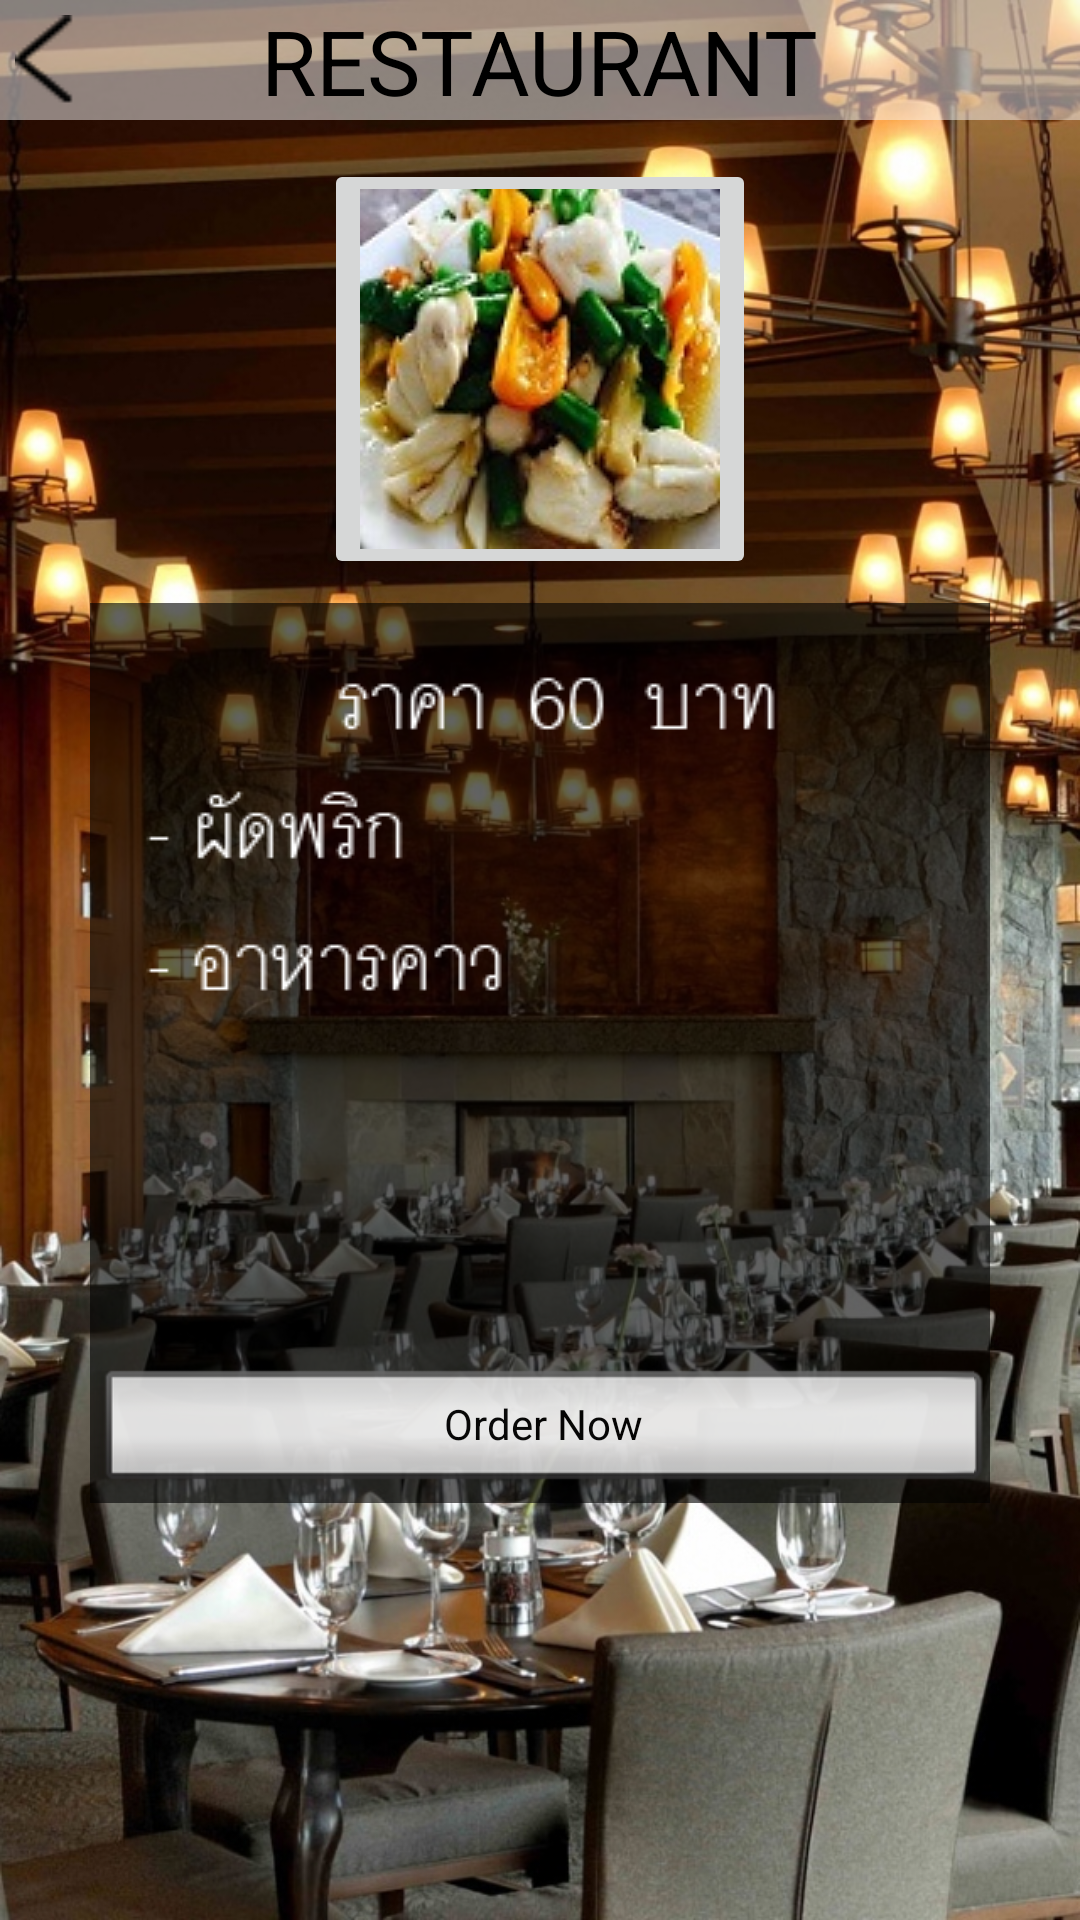

Layout XML and referenced resources for this Android screen:
<!-- AndroidManifest.xml: application theme AppTheme -->
<!-- res/layout/page_2.xml -->
<?xml version="1.0" encoding="utf-8"?>
<RelativeLayout xmlns:android="http://schemas.android.com/apk/res/android"
    xmlns:app="http://schemas.android.com/apk/res-auto"
    xmlns:tools="http://schemas.android.com/tools"
    android:id="@+id/activity_smart1"
    android:layout_width="match_parent"
    android:background="@drawable/fooddrink"
    android:layout_height="match_parent"
    tools:context="com.example.meka_it.smarthotel2.buttonsmart.SmartFood">
    <RelativeLayout
        android:id="@+id/relativeLayout1"
        android:layout_width="fill_parent"
        android:layout_height="40dp"
        android:background="#F8F9F9"
        android:alpha="0.5">

    </RelativeLayout>

    <RelativeLayout
        android:id="@+id/relativeLayout2"
        android:layout_width="fill_parent"
        android:layout_height="40dp">

        <TextView
            android:id="@+id/textView1"
            android:layout_width="wrap_content"
            android:layout_height="wrap_content"
            android:layout_centerHorizontal="true"
            android:layout_centerVertical="true"
            android:text="RESTAURANT"
            android:textColor="#000"
            android:textSize="30dp"
            android:typeface="sans" />

        <ImageButton
            android:id="@+id/back"
            android:layout_width="20dp"
            android:layout_height="30dp"
            android:layout_marginLeft="5dp"
            android:layout_centerHorizontal="true"
            android:layout_centerVertical="true"
            android:layout_alignParentLeft="true"

            android:background="@drawable/selector_buttonback"
            />


    </RelativeLayout>


    <RelativeLayout
        android:layout_width="wrap_content"
        android:layout_height="wrap_content"
        android:layout_marginTop="13dp"
        android:id="@+id/relativeLayout6"
        android:layout_below="@+id/relativeLayout1"
        android:layout_centerHorizontal="true">

        <ImageButton
            android:id="@+id/btn_11"
            android:layout_width="wrap_content"
            android:layout_height="wrap_content"
            android:src="@drawable/pic2"
            android:layout_alignParentTop="true"
            android:layout_centerHorizontal="true" />

    </RelativeLayout>

    <RelativeLayout
        android:layout_width="300dp"
        android:layout_height="300dp"
        android:background="@color/lbl_name"
        android:layout_marginTop="8dp"
        android:layout_below="@+id/relativeLayout6"
        android:layout_centerHorizontal="true">

        <ImageView
            android:id="@+id/textView6"
            android:layout_width="wrap_content"
            android:layout_height="wrap_content"
            android:layout_marginStart="12dp"
            android:layout_marginTop="15dp"
            android:background="@drawable/p2"
            android:layout_alignParentTop="true"
            android:layout_alignParentStart="true" />

        <Button
            android:id="@+id/button7"
            android:layout_width="match_parent"
            android:layout_height="wrap_content"
            android:layout_alignParentBottom="true"
            android:layout_centerHorizontal="true"
            android:alpha="0.9"
            style="@android:style/Widget.Button.Inset"
            android:text="Order Now" />
    </RelativeLayout>
</RelativeLayout>
<!-- resources referenced by this layout -->
<resources>
  <color name="lbl_name">#9c000000</color>
  <!-- drawable fooddrink: jpg bitmap (drawable, 337730 bytes) -->
  <!-- drawable p2: png bitmap (drawable, 2742 bytes) -->
  <!-- drawable pic2: jpg bitmap (drawable, 12009 bytes) -->
  <!-- drawable selector_buttonback (drawable) -->
  <?xml version="1.0" encoding="utf-8"?>
  <selector xmlns:android="http://schemas.android.com/apk/res/android">
  
      <item
          android:state_pressed="false"
          android:state_focused="false"
          android:state_enabled="true"
          android:drawable="@drawable/arrowback"
          />
  
  
  </selector>
  <style name="AppTheme" parent="Theme.AppCompat.Light.DarkActionBar">
          
          <item name="windowNoTitle">true</item>
          <item name="windowActionBar">false</item>
          <item name="colorPrimary">@color/colorPrimary</item>
          <item name="colorPrimaryDark">@color/colorPrimaryDark</item>
          <item name="colorAccent">@color/colorAccent</item>
  
      </style>
  <!-- drawable arrowback: png bitmap (drawable, 288 bytes) -->
  <color name="colorPrimary">#3F51B5</color>
  <color name="colorPrimaryDark">#303F9F</color>
  <color name="colorAccent">#FF4081</color>
</resources>
